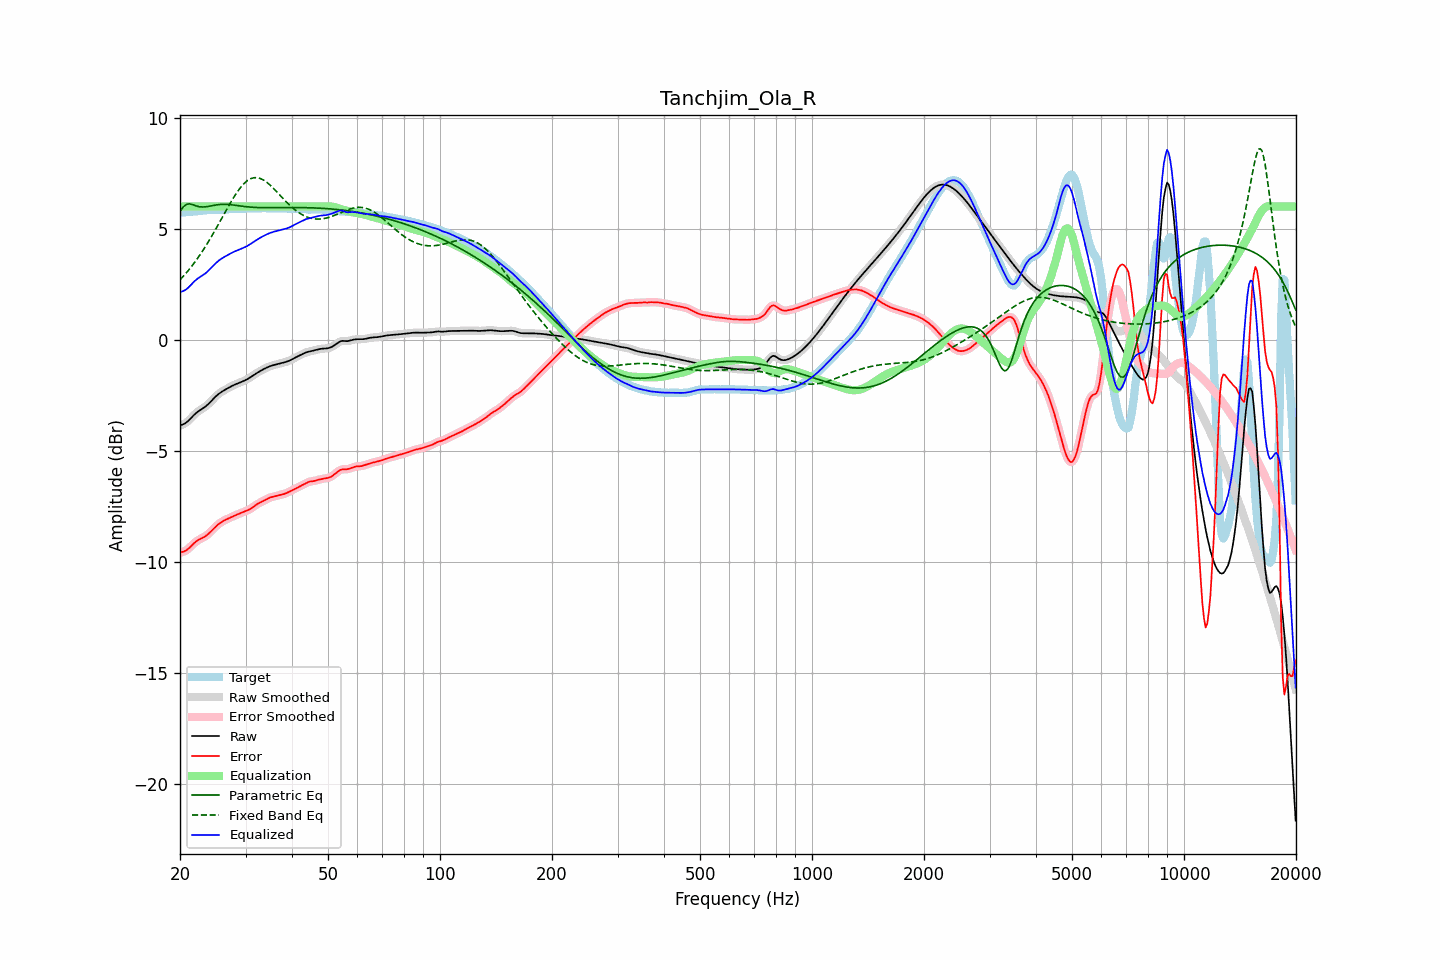

Values plotted in this chart, from the file beside it:
frequency, raw, error, smoothed, error_smoothed, equalization, parametric_eq, fixed_band_eq, equalized_raw, equalized_smoothed, target
20.00, -3.86, -9.58, -3.85, -9.58, 6.00, 5.79, 2.70, 2.14, 2.15, 5.72
20.20, -3.83, -9.56, -3.84, -9.56, 6.00, 5.88, 2.78, 2.17, 2.16, 5.73
20.40, -3.80, -9.54, -3.81, -9.54, 6.00, 5.98, 2.86, 2.20, 2.19, 5.74
20.61, -3.77, -9.51, -3.77, -9.51, 6.00, 6.04, 2.94, 2.23, 2.23, 5.74
20.81, -3.72, -9.47, -3.72, -9.47, 6.00, 6.10, 3.02, 2.28, 2.28, 5.75
21.02, -3.66, -9.42, -3.66, -9.42, 6.00, 6.11, 3.11, 2.34, 2.34, 5.76
21.23, -3.59, -9.35, -3.59, -9.35, 6.00, 6.12, 3.19, 2.41, 2.41, 5.76
21.44, -3.51, -9.28, -3.51, -9.28, 6.00, 6.10, 3.29, 2.49, 2.49, 5.77
21.66, -3.44, -9.21, -3.44, -9.21, 6.00, 6.08, 3.38, 2.56, 2.56, 5.77
21.87, -3.36, -9.14, -3.37, -9.14, 6.00, 6.06, 3.48, 2.64, 2.63, 5.78
22.09, -3.30, -9.08, -3.30, -9.08, 6.00, 6.03, 3.57, 2.70, 2.70, 5.79
22.31, -3.24, -9.03, -3.24, -9.03, 6.00, 6.01, 3.68, 2.76, 2.76, 5.79
22.54, -3.19, -8.99, -3.19, -8.99, 6.00, 5.99, 3.78, 2.81, 2.81, 5.80
22.76, -3.14, -8.95, -3.14, -8.95, 6.00, 5.99, 3.89, 2.86, 2.86, 5.81
22.99, -3.10, -8.92, -3.10, -8.92, 6.00, 5.98, 4.00, 2.90, 2.90, 5.82
23.22, -3.05, -8.88, -3.05, -8.88, 6.00, 5.98, 4.11, 2.95, 2.95, 5.83
23.45, -2.99, -8.83, -2.99, -8.83, 6.00, 5.99, 4.22, 3.01, 3.01, 5.84
23.69, -2.93, -8.78, -2.93, -8.78, 6.00, 6.00, 4.34, 3.07, 3.07, 5.84
23.92, -2.86, -8.72, -2.86, -8.72, 6.00, 6.01, 4.46, 3.14, 3.14, 5.85
24.16, -2.79, -8.65, -2.79, -8.65, 6.00, 6.03, 4.58, 3.21, 3.21, 5.85
24.40, -2.72, -8.57, -2.72, -8.57, 6.00, 6.04, 4.70, 3.28, 3.28, 5.86
24.65, -2.64, -8.50, -2.64, -8.50, 6.00, 6.05, 4.83, 3.36, 3.36, 5.86
24.89, -2.57, -8.43, -2.57, -8.43, 6.00, 6.07, 4.96, 3.43, 3.43, 5.86
25.14, -2.50, -8.36, -2.50, -8.36, 6.00, 6.08, 5.09, 3.50, 3.50, 5.86
25.39, -2.44, -8.30, -2.44, -8.30, 6.00, 6.09, 5.21, 3.56, 3.56, 5.86
25.65, -2.39, -8.24, -2.39, -8.24, 6.00, 6.10, 5.35, 3.61, 3.61, 5.86
25.91, -2.34, -8.20, -2.34, -8.20, 6.00, 6.10, 5.48, 3.66, 3.66, 5.86
26.16, -2.29, -8.16, -2.29, -8.16, 6.00, 6.10, 5.61, 3.71, 3.71, 5.86
26.43, -2.25, -8.12, -2.25, -8.12, 6.00, 6.10, 5.74, 3.75, 3.75, 5.87
26.69, -2.21, -8.08, -2.21, -8.08, 6.00, 6.10, 5.87, 3.79, 3.79, 5.87
26.96, -2.17, -8.05, -2.17, -8.05, 6.00, 6.10, 6.00, 3.83, 3.83, 5.88
27.23, -2.13, -8.01, -2.13, -8.01, 6.00, 6.09, 6.12, 3.87, 3.87, 5.89
27.50, -2.09, -7.98, -2.09, -7.98, 6.00, 6.08, 6.25, 3.91, 3.91, 5.89
27.77, -2.05, -7.95, -2.05, -7.95, 6.00, 6.07, 6.36, 3.95, 3.95, 5.89
28.05, -2.02, -7.92, -2.02, -7.92, 6.00, 6.06, 6.48, 3.98, 3.98, 5.90
28.33, -1.99, -7.88, -1.99, -7.88, 6.00, 6.05, 6.59, 4.01, 4.01, 5.89
28.62, -1.96, -7.85, -1.96, -7.85, 6.00, 6.04, 6.70, 4.04, 4.04, 5.89
28.90, -1.93, -7.82, -1.93, -7.82, 6.00, 6.03, 6.80, 4.07, 4.07, 5.89
29.19, -1.90, -7.79, -1.90, -7.79, 6.00, 6.02, 6.89, 4.10, 4.10, 5.89
29.48, -1.87, -7.76, -1.87, -7.77, 6.00, 6.01, 6.97, 4.13, 4.13, 5.89
29.78, -1.84, -7.74, -1.84, -7.74, 6.00, 6.00, 7.05, 4.16, 4.16, 5.90
30.08, -1.80, -7.71, -1.80, -7.71, 6.00, 5.99, 7.11, 4.20, 4.20, 5.91
30.38, -1.77, -7.68, -1.77, -7.68, 6.00, 5.99, 7.17, 4.23, 4.23, 5.91
30.68, -1.72, -7.65, -1.72, -7.64, 6.00, 5.98, 7.22, 4.28, 4.28, 5.92
30.99, -1.68, -7.60, -1.68, -7.60, 6.00, 5.97, 7.26, 4.32, 4.32, 5.92
31.30, -1.63, -7.55, -1.63, -7.55, 6.00, 5.97, 7.28, 4.37, 4.37, 5.92
31.61, -1.58, -7.50, -1.58, -7.50, 6.00, 5.96, 7.30, 4.42, 4.42, 5.92
31.93, -1.53, -7.45, -1.53, -7.45, 6.00, 5.96, 7.30, 4.47, 4.47, 5.92
32.24, -1.49, -7.40, -1.49, -7.40, 6.00, 5.96, 7.30, 4.51, 4.51, 5.91
32.57, -1.44, -7.36, -1.44, -7.36, 6.00, 5.95, 7.28, 4.56, 4.56, 5.92
32.89, -1.40, -7.32, -1.40, -7.32, 6.00, 5.95, 7.26, 4.60, 4.60, 5.92
33.22, -1.36, -7.29, -1.36, -7.29, 6.00, 5.95, 7.23, 4.64, 4.64, 5.93
33.55, -1.32, -7.25, -1.32, -7.25, 6.00, 5.95, 7.19, 4.68, 4.68, 5.93
33.89, -1.29, -7.21, -1.29, -7.21, 6.00, 5.95, 7.14, 4.71, 4.71, 5.93
34.23, -1.25, -7.17, -1.25, -7.17, 6.00, 5.95, 7.09, 4.75, 4.75, 5.92
34.57, -1.22, -7.14, -1.22, -7.14, 6.00, 5.95, 7.03, 4.78, 4.78, 5.92
34.92, -1.19, -7.10, -1.19, -7.10, 6.00, 5.95, 6.97, 4.81, 4.81, 5.92
35.27, -1.16, -7.08, -1.16, -7.08, 6.00, 5.95, 6.90, 4.84, 4.84, 5.92
35.62, -1.14, -7.06, -1.14, -7.06, 6.00, 5.95, 6.83, 4.86, 4.86, 5.92
35.97, -1.12, -7.05, -1.12, -7.05, 6.00, 5.95, 6.75, 4.88, 4.88, 5.92
... 635 more rows
